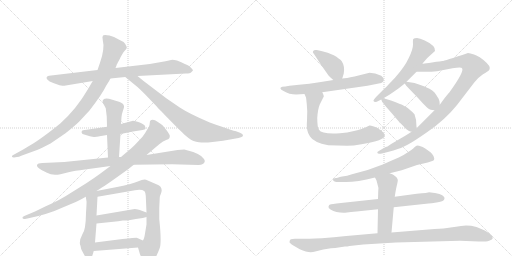
t = 0.00 s
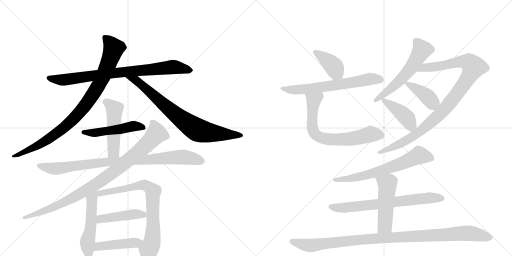
t = 3.48 s
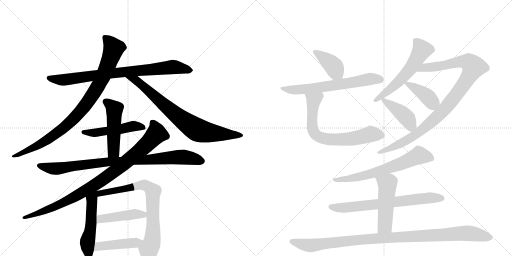
t = 6.97 s
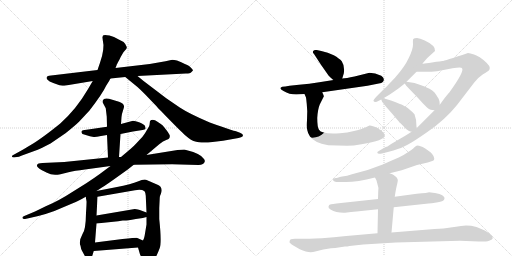
t = 10.45 s
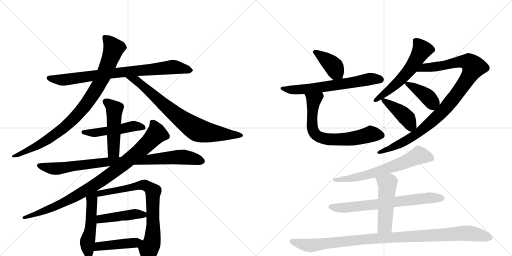
t = 13.93 s
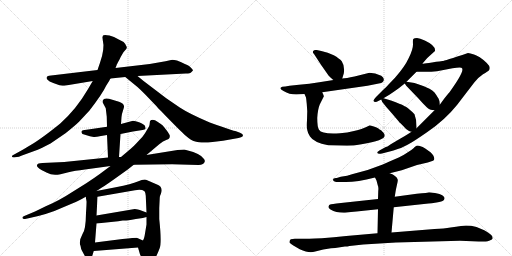
t = 17.42 s

The animated SVG that drew these frames (rendered in a browser with its animation timeline set to each time). Animation: 22 CSS @keyframes rules; one cycle of 17.42 s.

<svg version="1.1" viewBox="0 0 2048 1024" xmlns="http://www.w3.org/2000/svg">
  <g stroke="lightgray" stroke-dasharray="1,1" stroke-width="1" transform="scale(4, 4)">
    <line x1="0" y1="0" x2="256" y2="256"></line>
    <line x1="256" y1="0" x2="0" y2="256"></line>
    <line x1="128" y1="0" x2="128" y2="256"></line>
    <line x1="0" y1="128" x2="256" y2="128"></line>
    <line x1="256" y1="0" x2="512" y2="256"></line>
    <line x1="512" y1="0" x2="256" y2="256"></line>
    <line x1="384" y1="0" x2="384" y2="256"></line>
    <line x1="256" y1="128" x2="512" y2="128"></line>
  </g>
<g transform="scale(1, -1) translate(0, -850)">
   <style type="text/css">
    @keyframes keyframes0 {
      from {
       stroke: black;
       stroke-dashoffset: 828;
       stroke-width: 128;
       }
       73% {
       animation-timing-function: step-end;
       stroke: black;
       stroke-dashoffset: 0;
       stroke-width: 128;
       }
       to {
       stroke: black;
       stroke-width: 1024;
       }
       }
       #make-me-a-hanzi-animation-0 {
         animation: keyframes0 0.923828s both;
         animation-delay: 0.000000s;
         animation-timing-function: linear;
       }
    @keyframes keyframes1 {
      from {
       stroke: black;
       stroke-dashoffset: 927;
       stroke-width: 128;
       }
       75% {
       animation-timing-function: step-end;
       stroke: black;
       stroke-dashoffset: 0;
       stroke-width: 128;
       }
       to {
       stroke: black;
       stroke-width: 1024;
       }
       }
       #make-me-a-hanzi-animation-1 {
         animation: keyframes1 1.004395s both;
         animation-delay: 0.923828s;
         animation-timing-function: linear;
       }
    @keyframes keyframes2 {
      from {
       stroke: black;
       stroke-dashoffset: 785;
       stroke-width: 128;
       }
       72% {
       animation-timing-function: step-end;
       stroke: black;
       stroke-dashoffset: 0;
       stroke-width: 128;
       }
       to {
       stroke: black;
       stroke-width: 1024;
       }
       }
       #make-me-a-hanzi-animation-2 {
         animation: keyframes2 0.888835s both;
         animation-delay: 1.928223s;
         animation-timing-function: linear;
       }
    @keyframes keyframes3 {
      from {
       stroke: black;
       stroke-dashoffset: 500;
       stroke-width: 128;
       }
       62% {
       animation-timing-function: step-end;
       stroke: black;
       stroke-dashoffset: 0;
       stroke-width: 128;
       }
       to {
       stroke: black;
       stroke-width: 1024;
       }
       }
       #make-me-a-hanzi-animation-3 {
         animation: keyframes3 0.656901s both;
         animation-delay: 2.817057s;
         animation-timing-function: linear;
       }
    @keyframes keyframes4 {
      from {
       stroke: black;
       stroke-dashoffset: 492;
       stroke-width: 128;
       }
       62% {
       animation-timing-function: step-end;
       stroke: black;
       stroke-dashoffset: 0;
       stroke-width: 128;
       }
       to {
       stroke: black;
       stroke-width: 1024;
       }
       }
       #make-me-a-hanzi-animation-4 {
         animation: keyframes4 0.650391s both;
         animation-delay: 3.473958s;
         animation-timing-function: linear;
       }
    @keyframes keyframes5 {
      from {
       stroke: black;
       stroke-dashoffset: 911;
       stroke-width: 128;
       }
       75% {
       animation-timing-function: step-end;
       stroke: black;
       stroke-dashoffset: 0;
       stroke-width: 128;
       }
       to {
       stroke: black;
       stroke-width: 1024;
       }
       }
       #make-me-a-hanzi-animation-5 {
         animation: keyframes5 0.991374s both;
         animation-delay: 4.124349s;
         animation-timing-function: linear;
       }
    @keyframes keyframes6 {
      from {
       stroke: black;
       stroke-dashoffset: 940;
       stroke-width: 128;
       }
       75% {
       animation-timing-function: step-end;
       stroke: black;
       stroke-dashoffset: 0;
       stroke-width: 128;
       }
       to {
       stroke: black;
       stroke-width: 1024;
       }
       }
       #make-me-a-hanzi-animation-6 {
         animation: keyframes6 1.014974s both;
         animation-delay: 5.115723s;
         animation-timing-function: linear;
       }
    @keyframes keyframes7 {
      from {
       stroke: black;
       stroke-dashoffset: 510;
       stroke-width: 128;
       }
       62% {
       animation-timing-function: step-end;
       stroke: black;
       stroke-dashoffset: 0;
       stroke-width: 128;
       }
       to {
       stroke: black;
       stroke-width: 1024;
       }
       }
       #make-me-a-hanzi-animation-7 {
         animation: keyframes7 0.665039s both;
         animation-delay: 6.130697s;
         animation-timing-function: linear;
       }
    @keyframes keyframes8 {
      from {
       stroke: black;
       stroke-dashoffset: 762;
       stroke-width: 128;
       }
       71% {
       animation-timing-function: step-end;
       stroke: black;
       stroke-dashoffset: 0;
       stroke-width: 128;
       }
       to {
       stroke: black;
       stroke-width: 1024;
       }
       }
       #make-me-a-hanzi-animation-8 {
         animation: keyframes8 0.870117s both;
         animation-delay: 6.795736s;
         animation-timing-function: linear;
       }
    @keyframes keyframes9 {
      from {
       stroke: black;
       stroke-dashoffset: 450;
       stroke-width: 128;
       }
       59% {
       animation-timing-function: step-end;
       stroke: black;
       stroke-dashoffset: 0;
       stroke-width: 128;
       }
       to {
       stroke: black;
       stroke-width: 1024;
       }
       }
       #make-me-a-hanzi-animation-9 {
         animation: keyframes9 0.616211s both;
         animation-delay: 7.665853s;
         animation-timing-function: linear;
       }
    @keyframes keyframes10 {
      from {
       stroke: black;
       stroke-dashoffset: 444;
       stroke-width: 128;
       }
       59% {
       animation-timing-function: step-end;
       stroke: black;
       stroke-dashoffset: 0;
       stroke-width: 128;
       }
       to {
       stroke: black;
       stroke-width: 1024;
       }
       }
       #make-me-a-hanzi-animation-10 {
         animation: keyframes10 0.611328s both;
         animation-delay: 8.282064s;
         animation-timing-function: linear;
       }
    @keyframes keyframes11 {
      from {
       stroke: black;
       stroke-dashoffset: 397;
       stroke-width: 128;
       }
       56% {
       animation-timing-function: step-end;
       stroke: black;
       stroke-dashoffset: 0;
       stroke-width: 128;
       }
       to {
       stroke: black;
       stroke-width: 1024;
       }
       }
       #make-me-a-hanzi-animation-11 {
         animation: keyframes11 0.573079s both;
         animation-delay: 8.893392s;
         animation-timing-function: linear;
       }
    @keyframes keyframes12 {
      from {
       stroke: black;
       stroke-dashoffset: 649;
       stroke-width: 128;
       }
       68% {
       animation-timing-function: step-end;
       stroke: black;
       stroke-dashoffset: 0;
       stroke-width: 128;
       }
       to {
       stroke: black;
       stroke-width: 1024;
       }
       }
       #make-me-a-hanzi-animation-12 {
         animation: keyframes12 0.778158s both;
         animation-delay: 9.466471s;
         animation-timing-function: linear;
       }
    @keyframes keyframes13 {
      from {
       stroke: black;
       stroke-dashoffset: 703;
       stroke-width: 128;
       }
       70% {
       animation-timing-function: step-end;
       stroke: black;
       stroke-dashoffset: 0;
       stroke-width: 128;
       }
       to {
       stroke: black;
       stroke-width: 1024;
       }
       }
       #make-me-a-hanzi-animation-13 {
         animation: keyframes13 0.822103s both;
         animation-delay: 10.244629s;
         animation-timing-function: linear;
       }
    @keyframes keyframes14 {
      from {
       stroke: black;
       stroke-dashoffset: 583;
       stroke-width: 128;
       }
       65% {
       animation-timing-function: step-end;
       stroke: black;
       stroke-dashoffset: 0;
       stroke-width: 128;
       }
       to {
       stroke: black;
       stroke-width: 1024;
       }
       }
       #make-me-a-hanzi-animation-14 {
         animation: keyframes14 0.724447s both;
         animation-delay: 11.066732s;
         animation-timing-function: linear;
       }
    @keyframes keyframes15 {
      from {
       stroke: black;
       stroke-dashoffset: 1017;
       stroke-width: 128;
       }
       77% {
       animation-timing-function: step-end;
       stroke: black;
       stroke-dashoffset: 0;
       stroke-width: 128;
       }
       to {
       stroke: black;
       stroke-width: 1024;
       }
       }
       #make-me-a-hanzi-animation-15 {
         animation: keyframes15 1.077637s both;
         animation-delay: 11.791178s;
         animation-timing-function: linear;
       }
    @keyframes keyframes16 {
      from {
       stroke: black;
       stroke-dashoffset: 400;
       stroke-width: 128;
       }
       57% {
       animation-timing-function: step-end;
       stroke: black;
       stroke-dashoffset: 0;
       stroke-width: 128;
       }
       to {
       stroke: black;
       stroke-width: 1024;
       }
       }
       #make-me-a-hanzi-animation-16 {
         animation: keyframes16 0.575521s both;
         animation-delay: 12.868815s;
         animation-timing-function: linear;
       }
    @keyframes keyframes17 {
      from {
       stroke: black;
       stroke-dashoffset: 423;
       stroke-width: 128;
       }
       58% {
       animation-timing-function: step-end;
       stroke: black;
       stroke-dashoffset: 0;
       stroke-width: 128;
       }
       to {
       stroke: black;
       stroke-width: 1024;
       }
       }
       #make-me-a-hanzi-animation-17 {
         animation: keyframes17 0.594238s both;
         animation-delay: 13.444336s;
         animation-timing-function: linear;
       }
    @keyframes keyframes18 {
      from {
       stroke: black;
       stroke-dashoffset: 664;
       stroke-width: 128;
       }
       68% {
       animation-timing-function: step-end;
       stroke: black;
       stroke-dashoffset: 0;
       stroke-width: 128;
       }
       to {
       stroke: black;
       stroke-width: 1024;
       }
       }
       #make-me-a-hanzi-animation-18 {
         animation: keyframes18 0.790365s both;
         animation-delay: 14.038574s;
         animation-timing-function: linear;
       }
    @keyframes keyframes19 {
      from {
       stroke: black;
       stroke-dashoffset: 700;
       stroke-width: 128;
       }
       69% {
       animation-timing-function: step-end;
       stroke: black;
       stroke-dashoffset: 0;
       stroke-width: 128;
       }
       to {
       stroke: black;
       stroke-width: 1024;
       }
       }
       #make-me-a-hanzi-animation-19 {
         animation: keyframes19 0.819661s both;
         animation-delay: 14.828939s;
         animation-timing-function: linear;
       }
    @keyframes keyframes20 {
      from {
       stroke: black;
       stroke-dashoffset: 502;
       stroke-width: 128;
       }
       62% {
       animation-timing-function: step-end;
       stroke: black;
       stroke-dashoffset: 0;
       stroke-width: 128;
       }
       to {
       stroke: black;
       stroke-width: 1024;
       }
       }
       #make-me-a-hanzi-animation-20 {
         animation: keyframes20 0.658529s both;
         animation-delay: 15.648600s;
         animation-timing-function: linear;
       }
    @keyframes keyframes21 {
      from {
       stroke: black;
       stroke-dashoffset: 1054;
       stroke-width: 128;
       }
       77% {
       animation-timing-function: step-end;
       stroke: black;
       stroke-dashoffset: 0;
       stroke-width: 128;
       }
       to {
       stroke: black;
       stroke-width: 1024;
       }
       }
       #make-me-a-hanzi-animation-21 {
         animation: keyframes21 1.107747s both;
         animation-delay: 16.307129s;
         animation-timing-function: linear;
       }
</style>
<path d="M 442 536 L 501 542 L 550 546 L 744 556 Q 761 556 766 562 Q 771 567 772 569 Q 772 571 764 579 Q 756 587 749 590 Q 742 592 725 601 L 708 608 Q 696 611 689 611 L 662 605 L 599 594 L 462 578 L 390 570 L 196 547 Q 189 546 187 542 Q 184 538 190 531 Q 196 524 213 518 L 238 509 Q 252 507 257 507 L 371 526 L 442 536 Z" fill="lightgray"></path> 
<path d="M 462 578 L 466 588 Q 466 591 478 612 Q 490 638 498 646 Q 506 654 507 658 Q 508 662 501 674 Q 493 685 475 692 L 456 702 L 438 708 Q 416 713 412 708 Q 408 703 411 690 Q 420 656 400 599 L 390 570 L 371 526 L 351 492 Q 305 413 241 356 Q 229 346 194 319 Q 158 292 136 278 L 91 251 L 51 229 Q 46 226 48 223 Q 49 220 56 220 L 68 222 Q 75 222 85 227 L 151 251 Q 161 255 202 276 L 262 317 Q 301 348 317 364 L 358 408 Q 411 477 424 506 Q 440 532 442 536 L 462 578 Z" fill="lightgray"></path> 
<path d="M 501 542 L 551 501 Q 557 496 582 471 L 627 424 Q 628 422 672 377 Q 716 332 726 323 Q 735 313 754 298 Q 773 283 796 281 Q 818 278 850 282 L 892 287 L 954 298 L 964 301 Q 972 303 972 309 Q 972 314 960 319 L 944 325 Q 936 325 839 360 Q 757 395 719 420 L 665 457 L 573 527 L 550 546 C 527 565 478 561 501 542 Z" fill="lightgray"></path> 
<path d="M 482 314 L 532 324 L 570 330 Q 580 332 582 334 Q 583 336 580 346 Q 578 352 559 360 Q 539 367 532 367 L 484 354 L 428 343 L 332 329 L 328 327 Q 323 322 330 314 Q 369 301 377 302 Q 385 302 404 306 L 428 310 L 482 314 Z" fill="lightgray"></path> 
<path d="M 476 222 L 482 314 L 484 354 L 486 382 Q 487 394 492 408 Q 497 422 496 424 Q 496 436 476 443 L 436 455 Q 415 460 411 448 Q 408 444 414 434 L 423 417 L 427 383 L 428 343 L 428 310 L 432 220 C 433 190 474 192 476 222 Z" fill="lightgray"></path> 
<path d="M 535 191 L 688 193 L 794 190 Q 816 191 819 204 Q 820 208 816 214 Q 804 236 737 252 L 710 250 L 586 230 L 484 222 L 476 222 L 432 220 L 257 202 L 170 198 Q 150 198 148 190 Q 145 182 166 170 L 188 159 Q 209 146 242 153 L 274 161 Q 298 167 340 172 L 442 186 L 535 191 Z" fill="lightgray"></path> 
<path d="M 386 86 L 400 95 Q 411 101 455 132 L 511 172 L 535 191 L 586 230 L 637 273 Q 652 287 667 291 Q 681 294 679 308 Q 678 312 667 328 Q 656 343 651 348 Q 634 361 630 363 Q 611 377 600 366 L 598 350 Q 598 347 590 334 L 580 317 Q 573 305 555 287 Q 535 265 523 255 L 484 222 L 442 186 L 399 154 Q 377 138 345 117 L 289 82 Q 234 46 183 25 L 140 4 L 97 -14 Q 88 -18 90 -22 Q 91 -27 100 -26 L 114 -23 Q 193 -7 253 21 L 303 42 Q 308 43 343 63 L 386 86 Z" fill="lightgray"></path> 
<path d="M 343 63 L 346 45 Q 347 44 344 -2 Q 343 -71 330 -86 L 324 -100 Q 320 -106 320 -116 Q 318 -125 322 -133 Q 324 -147 328 -153 L 341 -177 Q 343 -184 353 -184 Q 367 -184 371 -167 L 375 -154 L 380 -120 L 386 -44 L 386 -12 L 390 63 C 392 96 332 130 343 63 Z" fill="lightgray"></path> 
<path d="M 552 -140 L 559 -164 Q 560 -169 571 -190 L 577 -200 Q 578 -202 583 -203 Q 587 -207 604 -200 Q 620 -194 639 -142 Q 647 -119 637 -26 L 637 18 L 639 60 Q 640 68 644 76 Q 654 102 628 112 L 584 131 Q 574 134 551 124 Q 528 114 463 101 L 386 86 C 357 80 360 58 390 63 L 540 89 Q 566 94 578 85 Q 583 78 583 67 L 586 0 L 586 -18 L 586 -48 L 580 -84 Q 578 -98 576 -103 L 572 -112 C 561 -140 548 -126 552 -140 Z" fill="lightgray"></path> 
<path d="M 386 -44 L 473 -35 L 491 -32 Q 500 -34 571 -22 L 586 -18 C 614 -10 614 -10 586 0 L 559 10 Q 542 14 539 14 L 386 -12 C 356 -17 356 -47 386 -44 Z" fill="lightgray"></path> 
<path d="M 375 -154 L 552 -140 C 582 -138 600 -124 572 -112 L 558 -106 Q 551 -102 546 -101 Q 540 -101 490 -106 L 380 -120 C 350 -124 345 -156 375 -154 Z" fill="lightgray"></path> 
<path d="M 1369 536 L 1375 556 Q 1380 585 1367 605 Q 1358 616 1335 629 Q 1312 640 1285 646 L 1267 650 Q 1255 651 1254 647 Q 1248 642 1256 634 L 1284 591 L 1314 548 Q 1329 533 1334 530 C 1358 512 1361 510 1369 536 Z" fill="lightgray"></path> 
<path d="M 1185 472 L 1218 474 L 1289 481 L 1470 507 L 1515 516 Q 1527 518 1531 522 Q 1536 527 1535 533 Q 1536 539 1525 547 Q 1500 559 1478 559 L 1418 544 Q 1384 537 1369 536 L 1334 530 L 1277 521 Q 1238 515 1196 511 L 1158 507 Q 1139 503 1129 503 Q 1112 497 1134 486 Q 1157 472 1185 472 Z" fill="lightgray"></path> 
<path d="M 1218 474 L 1224 460 Q 1225 455 1227 434 L 1229 405 L 1228 369 Q 1226 340 1229 330 Q 1231 317 1240 304 Q 1255 280 1313 269 L 1388 267 Q 1413 267 1446 273 Q 1539 288 1539 308 Q 1539 315 1533 320 L 1524 329 L 1517 333 Q 1512 339 1492 345 Q 1481 349 1478 348 L 1463 341 Q 1452 335 1416 326 Q 1389 319 1360 317 Q 1287 312 1276 331 Q 1269 341 1269 378 Q 1271 413 1279 432 L 1295 464 Q 1297 464 1289 481 C 1277 509 1206 502 1218 474 Z" fill="lightgray"></path> 
<path d="M 1690 596 L 1709 618 L 1740 646 Q 1744 667 1699 688 Q 1679 698 1668 698 Q 1657 698 1653 694 Q 1651 691 1652 672 Q 1652 652 1635 618 Q 1619 583 1580 539 L 1556 514 Q 1546 502 1531 489 L 1506 464 Q 1492 449 1494 446 Q 1499 437 1515 447 L 1525 452 L 1534 457 L 1559 472 Q 1580 486 1595 497 L 1619 516 L 1626 523 L 1666 563 L 1690 596 Z" fill="lightgray"></path> 
<path d="M 1646 323 L 1637 317 Q 1615 303 1602 296 L 1563 273 L 1550 264 Q 1547 264 1543 262 Q 1508 243 1509 241 Q 1509 232 1528 236 L 1555 243 Q 1573 247 1594 255 Q 1612 260 1646 280 Q 1660 288 1708 321 Q 1780 370 1828 430 L 1897 520 Q 1911 539 1932 553 Q 1952 565 1956 569 Q 1959 572 1959 579 Q 1959 586 1947 598 Q 1934 611 1923 618 Q 1917 623 1896 632 Q 1880 638 1872 638 Q 1775 606 1770 606 Q 1766 606 1728 600 Q 1692 594 1690 596 C 1660 594 1636 563 1666 563 L 1693 563 Q 1716 562 1748 565 L 1810 577 Q 1847 584 1848 577 Q 1859 566 1798 481 Q 1794 477 1778 457 L 1759 431 L 1738 409 L 1666 337 L 1646 323 Z" fill="lightgray"></path> 
<path d="M 1619 516 L 1625 507 L 1673 457 Q 1693 434 1707 421 Q 1717 409 1738 409 C 1761 408 1761 408 1759 431 L 1758 444 Q 1756 453 1754 456 L 1748 465 Q 1745 471 1743 473 L 1738 480 L 1729 488 L 1718 495 Q 1703 503 1658 518 L 1626 523 C 1613 525 1613 525 1619 516 Z" fill="lightgray"></path> 
<path d="M 1529 442 L 1538 431 Q 1539 429 1568 396 L 1596 363 Q 1597 361 1602 357 L 1615 344 Q 1621 335 1636 326 Q 1642 323 1646 323 C 1666 319 1666 319 1666 337 L 1666 343 Q 1667 370 1658 393 Q 1649 403 1632 417 Q 1629 420 1610 430 Q 1607 432 1564 448 L 1534 457 C 1521 461 1521 461 1525 452 L 1529 442 Z" fill="lightgray"></path> 
<path d="M 1559 157 L 1607 169 L 1668 190 L 1711 200 L 1726 205 Q 1733 206 1736 210 Q 1741 223 1722 241 L 1701 256 Q 1690 263 1682 265 Q 1677 268 1668 268 Q 1659 263 1654 257 Q 1644 248 1633 242 Q 1619 232 1595 220 Q 1564 207 1531 192 Q 1473 168 1408 153 Q 1391 146 1363 143 L 1347 138 Q 1332 139 1332 132 Q 1332 128 1336 125 Q 1341 122 1346 122 L 1375 122 Q 1422 120 1500 140 L 1559 157 Z" fill="lightgray"></path> 
<path d="M 1512 54 L 1364 38 Q 1323 33 1321 32 Q 1316 32 1314 24 Q 1312 19 1322 12 Q 1344 -1 1375 -1 L 1380 -1 Q 1405 3 1426 4 L 1512 13 L 1575 21 L 1714 36 Q 1724 36 1746 40 Q 1770 45 1773 48 Q 1776 48 1778 56 Q 1780 62 1769 69 Q 1761 75 1740 78 Q 1720 81 1716 81 Q 1714 79 1667 75 L 1579 63 L 1512 54 Z" fill="lightgray"></path> 
<path d="M 1500 140 L 1506 128 L 1511 109 Q 1515 101 1513 86 L 1512 54 L 1512 13 L 1510 -83 C 1509 -113 1563 -110 1566 -80 L 1575 21 L 1579 63 L 1582 82 Q 1583 90 1587 107 Q 1592 127 1591 131 Q 1587 147 1559 157 C 1531 168 1487 167 1500 140 Z" fill="lightgray"></path> 
<path d="M 1510 -83 L 1385 -94 Q 1335 -100 1287 -103 Q 1227 -105 1209 -105 L 1179 -105 Q 1172 -105 1163 -107 Q 1158 -111 1158 -118 Q 1156 -121 1175 -133 L 1199 -147 Q 1225 -159 1243 -159 Q 1250 -159 1265 -155 L 1293 -148 L 1324 -143 Q 1332 -142 1341 -142 L 1380 -136 Q 1390 -136 1398 -134 L 1453 -128 L 1584 -120 L 1840 -113 L 1915 -116 L 1943 -116 Q 1950 -116 1959 -112 Q 1970 -108 1971 -103 Q 1971 -89 1937 -71 L 1906 -58 Q 1871 -49 1844 -54 Q 1825 -56 1802 -60 Q 1777 -64 1738 -66 L 1566 -80 L 1510 -83 Z" fill="lightgray"></path> 
      <clipPath id="make-me-a-hanzi-clip-0">
      <path d="M 442 536 L 501 542 L 550 546 L 744 556 Q 761 556 766 562 Q 771 567 772 569 Q 772 571 764 579 Q 756 587 749 590 Q 742 592 725 601 L 708 608 Q 696 611 689 611 L 662 605 L 599 594 L 462 578 L 390 570 L 196 547 Q 189 546 187 542 Q 184 538 190 531 Q 196 524 213 518 L 238 509 Q 252 507 257 507 L 371 526 L 442 536 Z" fill="lightgray"></path>
      </clipPath>
      <path clip-path="url(#make-me-a-hanzi-clip-0)" d="M 195 538 L 260 531 L 443 557 L 688 582 L 763 570 " fill="none" id="make-me-a-hanzi-animation-0" stroke-dasharray="700 1400" stroke-linecap="round"></path>

      <clipPath id="make-me-a-hanzi-clip-1">
      <path d="M 462 578 L 466 588 Q 466 591 478 612 Q 490 638 498 646 Q 506 654 507 658 Q 508 662 501 674 Q 493 685 475 692 L 456 702 L 438 708 Q 416 713 412 708 Q 408 703 411 690 Q 420 656 400 599 L 390 570 L 371 526 L 351 492 Q 305 413 241 356 Q 229 346 194 319 Q 158 292 136 278 L 91 251 L 51 229 Q 46 226 48 223 Q 49 220 56 220 L 68 222 Q 75 222 85 227 L 151 251 Q 161 255 202 276 L 262 317 Q 301 348 317 364 L 358 408 Q 411 477 424 506 Q 440 532 442 536 L 462 578 Z" fill="lightgray"></path>
      </clipPath>
      <path clip-path="url(#make-me-a-hanzi-clip-1)" d="M 418 702 L 454 654 L 411 541 L 344 432 L 281 361 L 209 304 L 156 271 L 53 224 " fill="none" id="make-me-a-hanzi-animation-1" stroke-dasharray="799 1598" stroke-linecap="round"></path>

      <clipPath id="make-me-a-hanzi-clip-2">
      <path d="M 501 542 L 551 501 Q 557 496 582 471 L 627 424 Q 628 422 672 377 Q 716 332 726 323 Q 735 313 754 298 Q 773 283 796 281 Q 818 278 850 282 L 892 287 L 954 298 L 964 301 Q 972 303 972 309 Q 972 314 960 319 L 944 325 Q 936 325 839 360 Q 757 395 719 420 L 665 457 L 573 527 L 550 546 C 527 565 478 561 501 542 Z" fill="lightgray"></path>
      </clipPath>
      <path clip-path="url(#make-me-a-hanzi-clip-2)" d="M 507 540 L 547 526 L 685 406 L 786 332 L 853 317 L 963 310 " fill="none" id="make-me-a-hanzi-animation-2" stroke-dasharray="657 1314" stroke-linecap="round"></path>

      <clipPath id="make-me-a-hanzi-clip-3">
      <path d="M 482 314 L 532 324 L 570 330 Q 580 332 582 334 Q 583 336 580 346 Q 578 352 559 360 Q 539 367 532 367 L 484 354 L 428 343 L 332 329 L 328 327 Q 323 322 330 314 Q 369 301 377 302 Q 385 302 404 306 L 428 310 L 482 314 Z" fill="lightgray"></path>
      </clipPath>
      <path clip-path="url(#make-me-a-hanzi-clip-3)" d="M 333 321 L 393 320 L 531 346 L 574 339 " fill="none" id="make-me-a-hanzi-animation-3" stroke-dasharray="372 744" stroke-linecap="round"></path>

      <clipPath id="make-me-a-hanzi-clip-4">
      <path d="M 476 222 L 482 314 L 484 354 L 486 382 Q 487 394 492 408 Q 497 422 496 424 Q 496 436 476 443 L 436 455 Q 415 460 411 448 Q 408 444 414 434 L 423 417 L 427 383 L 428 343 L 428 310 L 432 220 C 433 190 474 192 476 222 Z" fill="lightgray"></path>
      </clipPath>
      <path clip-path="url(#make-me-a-hanzi-clip-4)" d="M 423 443 L 458 411 L 453 243 L 439 228 " fill="none" id="make-me-a-hanzi-animation-4" stroke-dasharray="364 728" stroke-linecap="round"></path>

      <clipPath id="make-me-a-hanzi-clip-5">
      <path d="M 535 191 L 688 193 L 794 190 Q 816 191 819 204 Q 820 208 816 214 Q 804 236 737 252 L 710 250 L 586 230 L 484 222 L 476 222 L 432 220 L 257 202 L 170 198 Q 150 198 148 190 Q 145 182 166 170 L 188 159 Q 209 146 242 153 L 274 161 Q 298 167 340 172 L 442 186 L 535 191 Z" fill="lightgray"></path>
      </clipPath>
      <path clip-path="url(#make-me-a-hanzi-clip-5)" d="M 156 188 L 220 175 L 426 203 L 719 222 L 806 206 " fill="none" id="make-me-a-hanzi-animation-5" stroke-dasharray="783 1566" stroke-linecap="round"></path>

      <clipPath id="make-me-a-hanzi-clip-6">
      <path d="M 386 86 L 400 95 Q 411 101 455 132 L 511 172 L 535 191 L 586 230 L 637 273 Q 652 287 667 291 Q 681 294 679 308 Q 678 312 667 328 Q 656 343 651 348 Q 634 361 630 363 Q 611 377 600 366 L 598 350 Q 598 347 590 334 L 580 317 Q 573 305 555 287 Q 535 265 523 255 L 484 222 L 442 186 L 399 154 Q 377 138 345 117 L 289 82 Q 234 46 183 25 L 140 4 L 97 -14 Q 88 -18 90 -22 Q 91 -27 100 -26 L 114 -23 Q 193 -7 253 21 L 303 42 Q 308 43 343 63 L 386 86 Z" fill="lightgray"></path>
      </clipPath>
      <path clip-path="url(#make-me-a-hanzi-clip-6)" d="M 609 361 L 626 316 L 563 250 L 446 156 L 323 75 L 229 27 L 96 -21 " fill="none" id="make-me-a-hanzi-animation-6" stroke-dasharray="812 1624" stroke-linecap="round"></path>

      <clipPath id="make-me-a-hanzi-clip-7">
      <path d="M 343 63 L 346 45 Q 347 44 344 -2 Q 343 -71 330 -86 L 324 -100 Q 320 -106 320 -116 Q 318 -125 322 -133 Q 324 -147 328 -153 L 341 -177 Q 343 -184 353 -184 Q 367 -184 371 -167 L 375 -154 L 380 -120 L 386 -44 L 386 -12 L 390 63 C 392 96 332 130 343 63 Z" fill="lightgray"></path>
      </clipPath>
      <path clip-path="url(#make-me-a-hanzi-clip-7)" d="M 383 79 L 367 51 L 363 -53 L 350 -115 L 354 -169 " fill="none" id="make-me-a-hanzi-animation-7" stroke-dasharray="382 764" stroke-linecap="round"></path>

      <clipPath id="make-me-a-hanzi-clip-8">
      <path d="M 552 -140 L 559 -164 Q 560 -169 571 -190 L 577 -200 Q 578 -202 583 -203 Q 587 -207 604 -200 Q 620 -194 639 -142 Q 647 -119 637 -26 L 637 18 L 639 60 Q 640 68 644 76 Q 654 102 628 112 L 584 131 Q 574 134 551 124 Q 528 114 463 101 L 386 86 C 357 80 360 58 390 63 L 540 89 Q 566 94 578 85 Q 583 78 583 67 L 586 0 L 586 -18 L 586 -48 L 580 -84 Q 578 -98 576 -103 L 572 -112 C 561 -140 548 -126 552 -140 Z" fill="lightgray"></path>
      </clipPath>
      <path clip-path="url(#make-me-a-hanzi-clip-8)" d="M 397 70 L 400 77 L 565 109 L 583 108 L 613 84 L 611 -95 L 587 -187 " fill="none" id="make-me-a-hanzi-animation-8" stroke-dasharray="634 1268" stroke-linecap="round"></path>

      <clipPath id="make-me-a-hanzi-clip-9">
      <path d="M 386 -44 L 473 -35 L 491 -32 Q 500 -34 571 -22 L 586 -18 C 614 -10 614 -10 586 0 L 559 10 Q 542 14 539 14 L 386 -12 C 356 -17 356 -47 386 -44 Z" fill="lightgray"></path>
      </clipPath>
      <path clip-path="url(#make-me-a-hanzi-clip-9)" d="M 393 -39 L 400 -28 L 412 -24 L 535 -7 L 572 -9 L 577 -4 " fill="none" id="make-me-a-hanzi-animation-9" stroke-dasharray="322 644" stroke-linecap="round"></path>

      <clipPath id="make-me-a-hanzi-clip-10">
      <path d="M 375 -154 L 552 -140 C 582 -138 600 -124 572 -112 L 558 -106 Q 551 -102 546 -101 Q 540 -101 490 -106 L 380 -120 C 350 -124 345 -156 375 -154 Z" fill="lightgray"></path>
      </clipPath>
      <path clip-path="url(#make-me-a-hanzi-clip-10)" d="M 382 -149 L 406 -133 L 528 -123 L 563 -113 " fill="none" id="make-me-a-hanzi-animation-10" stroke-dasharray="316 632" stroke-linecap="round"></path>

      <clipPath id="make-me-a-hanzi-clip-11">
      <path d="M 1369 536 L 1375 556 Q 1380 585 1367 605 Q 1358 616 1335 629 Q 1312 640 1285 646 L 1267 650 Q 1255 651 1254 647 Q 1248 642 1256 634 L 1284 591 L 1314 548 Q 1329 533 1334 530 C 1358 512 1361 510 1369 536 Z" fill="lightgray"></path>
      </clipPath>
      <path clip-path="url(#make-me-a-hanzi-clip-11)" d="M 1262 642 L 1324 595 L 1362 544 " fill="none" id="make-me-a-hanzi-animation-11" stroke-dasharray="269 538" stroke-linecap="round"></path>

      <clipPath id="make-me-a-hanzi-clip-12">
      <path d="M 1185 472 L 1218 474 L 1289 481 L 1470 507 L 1515 516 Q 1527 518 1531 522 Q 1536 527 1535 533 Q 1536 539 1525 547 Q 1500 559 1478 559 L 1418 544 Q 1384 537 1369 536 L 1334 530 L 1277 521 Q 1238 515 1196 511 L 1158 507 Q 1139 503 1129 503 Q 1112 497 1134 486 Q 1157 472 1185 472 Z" fill="lightgray"></path>
      </clipPath>
      <path clip-path="url(#make-me-a-hanzi-clip-12)" d="M 1131 494 L 1237 495 L 1482 535 L 1521 532 " fill="none" id="make-me-a-hanzi-animation-12" stroke-dasharray="521 1042" stroke-linecap="round"></path>

      <clipPath id="make-me-a-hanzi-clip-13">
      <path d="M 1218 474 L 1224 460 Q 1225 455 1227 434 L 1229 405 L 1228 369 Q 1226 340 1229 330 Q 1231 317 1240 304 Q 1255 280 1313 269 L 1388 267 Q 1413 267 1446 273 Q 1539 288 1539 308 Q 1539 315 1533 320 L 1524 329 L 1517 333 Q 1512 339 1492 345 Q 1481 349 1478 348 L 1463 341 Q 1452 335 1416 326 Q 1389 319 1360 317 Q 1287 312 1276 331 Q 1269 341 1269 378 Q 1271 413 1279 432 L 1295 464 Q 1297 464 1289 481 C 1277 509 1206 502 1218 474 Z" fill="lightgray"></path>
      </clipPath>
      <path clip-path="url(#make-me-a-hanzi-clip-13)" d="M 1283 471 L 1255 449 L 1251 428 L 1250 338 L 1255 321 L 1271 305 L 1293 296 L 1336 292 L 1406 295 L 1482 314 L 1526 309 " fill="none" id="make-me-a-hanzi-animation-13" stroke-dasharray="575 1150" stroke-linecap="round"></path>

      <clipPath id="make-me-a-hanzi-clip-14">
      <path d="M 1690 596 L 1709 618 L 1740 646 Q 1744 667 1699 688 Q 1679 698 1668 698 Q 1657 698 1653 694 Q 1651 691 1652 672 Q 1652 652 1635 618 Q 1619 583 1580 539 L 1556 514 Q 1546 502 1531 489 L 1506 464 Q 1492 449 1494 446 Q 1499 437 1515 447 L 1525 452 L 1534 457 L 1559 472 Q 1580 486 1595 497 L 1619 516 L 1626 523 L 1666 563 L 1690 596 Z" fill="lightgray"></path>
      </clipPath>
      <path clip-path="url(#make-me-a-hanzi-clip-14)" d="M 1662 689 L 1688 651 L 1648 584 L 1589 517 L 1500 447 " fill="none" id="make-me-a-hanzi-animation-14" stroke-dasharray="455 910" stroke-linecap="round"></path>

      <clipPath id="make-me-a-hanzi-clip-15">
      <path d="M 1646 323 L 1637 317 Q 1615 303 1602 296 L 1563 273 L 1550 264 Q 1547 264 1543 262 Q 1508 243 1509 241 Q 1509 232 1528 236 L 1555 243 Q 1573 247 1594 255 Q 1612 260 1646 280 Q 1660 288 1708 321 Q 1780 370 1828 430 L 1897 520 Q 1911 539 1932 553 Q 1952 565 1956 569 Q 1959 572 1959 579 Q 1959 586 1947 598 Q 1934 611 1923 618 Q 1917 623 1896 632 Q 1880 638 1872 638 Q 1775 606 1770 606 Q 1766 606 1728 600 Q 1692 594 1690 596 C 1660 594 1636 563 1666 563 L 1693 563 Q 1716 562 1748 565 L 1810 577 Q 1847 584 1848 577 Q 1859 566 1798 481 Q 1794 477 1778 457 L 1759 431 L 1738 409 L 1666 337 L 1646 323 Z" fill="lightgray"></path>
      </clipPath>
      <path clip-path="url(#make-me-a-hanzi-clip-15)" d="M 1673 567 L 1703 580 L 1769 587 L 1842 605 L 1872 603 L 1894 582 L 1876 545 L 1820 463 L 1777 411 L 1703 342 L 1615 283 L 1559 255 L 1513 240 " fill="none" id="make-me-a-hanzi-animation-15" stroke-dasharray="889 1778" stroke-linecap="round"></path>

      <clipPath id="make-me-a-hanzi-clip-16">
      <path d="M 1619 516 L 1625 507 L 1673 457 Q 1693 434 1707 421 Q 1717 409 1738 409 C 1761 408 1761 408 1759 431 L 1758 444 Q 1756 453 1754 456 L 1748 465 Q 1745 471 1743 473 L 1738 480 L 1729 488 L 1718 495 Q 1703 503 1658 518 L 1626 523 C 1613 525 1613 525 1619 516 Z" fill="lightgray"></path>
      </clipPath>
      <path clip-path="url(#make-me-a-hanzi-clip-16)" d="M 1627 515 L 1707 466 L 1728 442 L 1733 424 " fill="none" id="make-me-a-hanzi-animation-16" stroke-dasharray="272 544" stroke-linecap="round"></path>

      <clipPath id="make-me-a-hanzi-clip-17">
      <path d="M 1529 442 L 1538 431 Q 1539 429 1568 396 L 1596 363 Q 1597 361 1602 357 L 1615 344 Q 1621 335 1636 326 Q 1642 323 1646 323 C 1666 319 1666 319 1666 337 L 1666 343 Q 1667 370 1658 393 Q 1649 403 1632 417 Q 1629 420 1610 430 Q 1607 432 1564 448 L 1534 457 C 1521 461 1521 461 1525 452 L 1529 442 Z" fill="lightgray"></path>
      </clipPath>
      <path clip-path="url(#make-me-a-hanzi-clip-17)" d="M 1532 449 L 1611 394 L 1656 340 " fill="none" id="make-me-a-hanzi-animation-17" stroke-dasharray="295 590" stroke-linecap="round"></path>

      <clipPath id="make-me-a-hanzi-clip-18">
      <path d="M 1559 157 L 1607 169 L 1668 190 L 1711 200 L 1726 205 Q 1733 206 1736 210 Q 1741 223 1722 241 L 1701 256 Q 1690 263 1682 265 Q 1677 268 1668 268 Q 1659 263 1654 257 Q 1644 248 1633 242 Q 1619 232 1595 220 Q 1564 207 1531 192 Q 1473 168 1408 153 Q 1391 146 1363 143 L 1347 138 Q 1332 139 1332 132 Q 1332 128 1336 125 Q 1341 122 1346 122 L 1375 122 Q 1422 120 1500 140 L 1559 157 Z" fill="lightgray"></path>
      </clipPath>
      <path clip-path="url(#make-me-a-hanzi-clip-18)" d="M 1727 215 L 1676 229 L 1605 195 L 1486 154 L 1381 133 L 1338 131 " fill="none" id="make-me-a-hanzi-animation-18" stroke-dasharray="536 1072" stroke-linecap="round"></path>

      <clipPath id="make-me-a-hanzi-clip-19">
      <path d="M 1512 54 L 1364 38 Q 1323 33 1321 32 Q 1316 32 1314 24 Q 1312 19 1322 12 Q 1344 -1 1375 -1 L 1380 -1 Q 1405 3 1426 4 L 1512 13 L 1575 21 L 1714 36 Q 1724 36 1746 40 Q 1770 45 1773 48 Q 1776 48 1778 56 Q 1780 62 1769 69 Q 1761 75 1740 78 Q 1720 81 1716 81 Q 1714 79 1667 75 L 1579 63 L 1512 54 Z" fill="lightgray"></path>
      </clipPath>
      <path clip-path="url(#make-me-a-hanzi-clip-19)" d="M 1324 22 L 1385 19 L 1697 57 L 1766 58 " fill="none" id="make-me-a-hanzi-animation-19" stroke-dasharray="572 1144" stroke-linecap="round"></path>

      <clipPath id="make-me-a-hanzi-clip-20">
      <path d="M 1500 140 L 1506 128 L 1511 109 Q 1515 101 1513 86 L 1512 54 L 1512 13 L 1510 -83 C 1509 -113 1563 -110 1566 -80 L 1575 21 L 1579 63 L 1582 82 Q 1583 90 1587 107 Q 1592 127 1591 131 Q 1587 147 1559 157 C 1531 168 1487 167 1500 140 Z" fill="lightgray"></path>
      </clipPath>
      <path clip-path="url(#make-me-a-hanzi-clip-20)" d="M 1509 137 L 1549 114 L 1550 107 L 1540 -52 L 1517 -76 " fill="none" id="make-me-a-hanzi-animation-20" stroke-dasharray="374 748" stroke-linecap="round"></path>

      <clipPath id="make-me-a-hanzi-clip-21">
      <path d="M 1510 -83 L 1385 -94 Q 1335 -100 1287 -103 Q 1227 -105 1209 -105 L 1179 -105 Q 1172 -105 1163 -107 Q 1158 -111 1158 -118 Q 1156 -121 1175 -133 L 1199 -147 Q 1225 -159 1243 -159 Q 1250 -159 1265 -155 L 1293 -148 L 1324 -143 Q 1332 -142 1341 -142 L 1380 -136 Q 1390 -136 1398 -134 L 1453 -128 L 1584 -120 L 1840 -113 L 1915 -116 L 1943 -116 Q 1950 -116 1959 -112 Q 1970 -108 1971 -103 Q 1971 -89 1937 -71 L 1906 -58 Q 1871 -49 1844 -54 Q 1825 -56 1802 -60 Q 1777 -64 1738 -66 L 1566 -80 L 1510 -83 Z" fill="lightgray"></path>
      </clipPath>
      <path clip-path="url(#make-me-a-hanzi-clip-21)" d="M 1168 -116 L 1245 -132 L 1457 -107 L 1841 -83 L 1900 -86 L 1960 -101 " fill="none" id="make-me-a-hanzi-animation-21" stroke-dasharray="926 1852" stroke-linecap="round"></path>

</g>
</svg>
